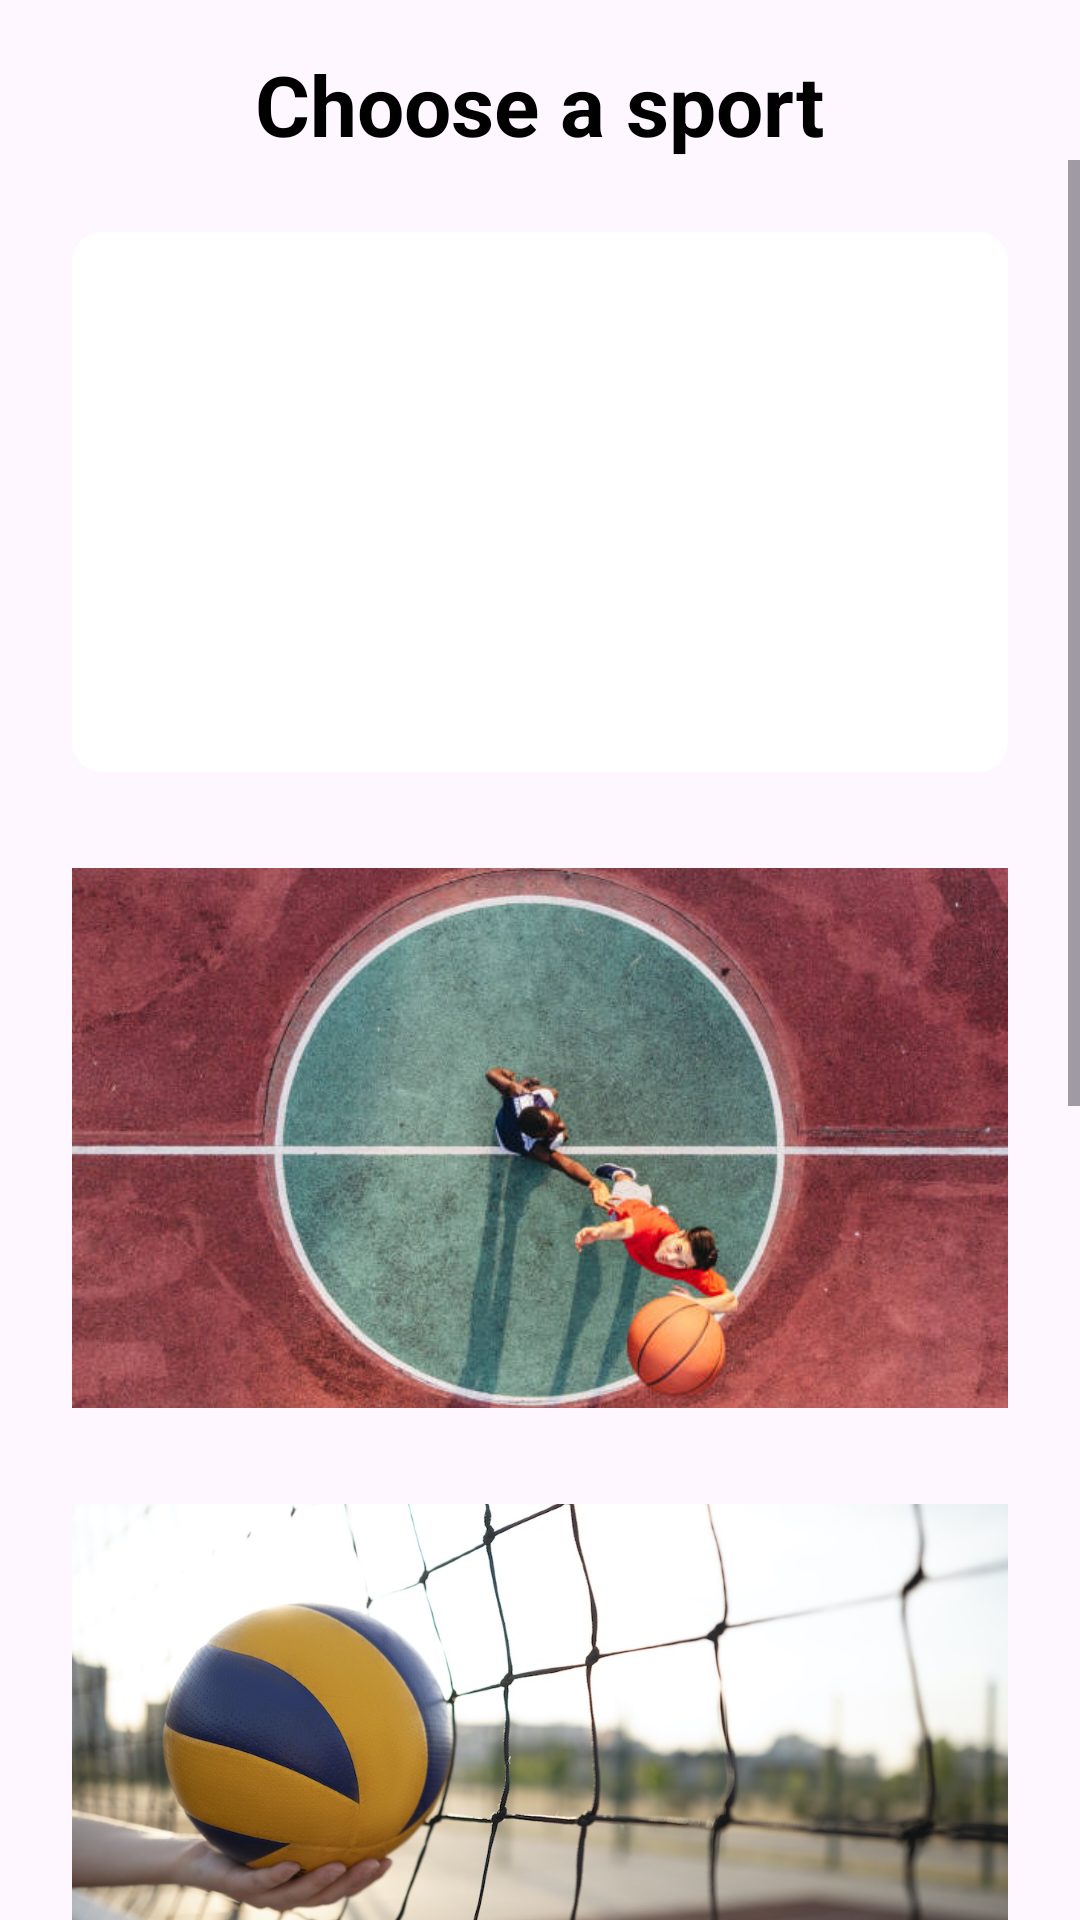

Produce the Android XML layout that renders to this screen, including the resource entries it uses.
<!-- AndroidManifest.xml: application theme Theme.OmarAssignment3 -->
<!-- res/layout/fragment_sport_selection.xml -->
<RelativeLayout xmlns:android="http://schemas.android.com/apk/res/android"
    android:layout_width="match_parent"
    android:layout_height="match_parent"
    xmlns:tools="http://schemas.android.com/tools">

    <ImageButton
        android:id="@+id/backButton"
        android:layout_width="48dp"
        android:layout_height="48dp"
        android:layout_alignParentStart="true"
        android:layout_margin="16dp"
        android:src="@drawable/back"
        android:background="?android:selectableItemBackgroundBorderless"
        android:contentDescription="@string/back_button_description" />

    <TextView
        android:id="@+id/titleText"
        android:layout_width="wrap_content"
        android:layout_height="wrap_content"
        android:layout_centerHorizontal="true"
        android:layout_marginTop="16dp"
        android:text="Choose a sport"
        android:textColor="@color/black"
        android:textSize="28sp"
        android:textStyle="bold" />
    <ScrollView
        android:layout_width="match_parent"
        android:layout_height="match_parent"
        android:layout_below="@id/titleText">

        <LinearLayout
            android:layout_width="match_parent"
            android:layout_height="wrap_content"
            android:orientation="vertical"
            android:padding="16dp">

            <RelativeLayout
                android:layout_width="match_parent"
                android:layout_height="wrap_content"
                android:padding="8dp"
                android:background="?android:selectableItemBackgroundBorderless"
                android:layout_marginBottom="16dp">

                <ImageView
                    android:id="@+id/footballButton"
                    android:layout_width="match_parent"
                    android:layout_height="180dp"
                    android:scaleType="centerCrop"
                    android:src="@drawable/football"
                    android:background="@drawable/roundcorner" />
            </RelativeLayout>

            <RelativeLayout
                android:layout_width="match_parent"
                android:layout_height="wrap_content"
                android:padding="8dp"
                android:background="?android:selectableItemBackgroundBorderless"
                android:layout_marginBottom="16dp">

                <ImageView
                    android:id="@+id/basketballButton"
                    android:layout_width="match_parent"
                    android:layout_height="180dp"
                    android:scaleType="centerCrop"
                    android:src="@drawable/basketball"
                    android:background="@drawable/roundcorner" />
            </RelativeLayout>

            <RelativeLayout
                android:layout_width="match_parent"
                android:layout_height="wrap_content"
                android:padding="8dp"
                android:background="?android:selectableItemBackgroundBorderless"
                android:layout_marginBottom="16dp">

                <ImageView
                    android:id="@+id/volleyballButton"
                    android:layout_width="match_parent"
                    android:layout_height="180dp"
                    android:scaleType="centerCrop"
                    android:src="@drawable/volleyball"
                    android:background="@drawable/roundcorner" />
            </RelativeLayout>

            <RelativeLayout
                android:layout_width="match_parent"
                android:layout_height="wrap_content"
                android:padding="8dp"
                android:background="?android:selectableItemBackgroundBorderless"
                android:layout_marginBottom="16dp">

                <ImageView
                    android:id="@+id/tennisButton"
                    android:layout_width="match_parent"
                    android:layout_height="180dp"
                    android:scaleType="centerCrop"
                    android:src="@drawable/tennis"
                    android:background="@drawable/roundcorner" />
            </RelativeLayout>

            <RelativeLayout
                android:layout_width="match_parent"
                android:layout_height="wrap_content"
                android:padding="8dp"
                android:background="?android:selectableItemBackgroundBorderless"
                android:layout_marginBottom="16dp">

                <ImageView
                    android:id="@+id/swimmingButton"
                    android:layout_width="match_parent"
                    android:layout_height="180dp"
                    android:scaleType="centerCrop"
                    android:src="@drawable/swimming"
                    android:background="@drawable/roundcorner" />
            </RelativeLayout>
        </LinearLayout>
    </ScrollView>
</RelativeLayout>
<!-- resources referenced by this layout -->
<resources>
  <color name="black">#FF000000</color>
  <!-- drawable basketball: png bitmap (drawable, 282818 bytes) -->
  <!-- drawable roundcorner (drawable) -->
  <?xml version="1.0" encoding="utf-8"?>
  <shape xmlns:android="http://schemas.android.com/apk/res/android"
  android:shape="rectangle">
  <solid android:color="#ffffff" />
  <corners android:radius="10dp" />
  </shape>
  <!-- drawable swimming: png bitmap (drawable, 360354 bytes) -->
  <!-- drawable tennis: png bitmap (drawable, 641844 bytes) -->
  <!-- drawable volleyball: png bitmap (drawable, 118270 bytes) -->
  <string name="back_button_description">Back</string>
  <style name="Theme.OmarAssignment3" parent="Base.Theme.OmarAssignment3" />
  <style name="Base.Theme.OmarAssignment3" parent="Theme.Material3.DayNight.NoActionBar">
          
          
      </style>
</resources>
